Run: headless pygame with SDL's dummy video driver; simulated clock (each Clock.tick advances the game by its frame time, no real sleeping); random seed 0; keys injected as events and as key.get_pressed() state; mouse plan: one left click at the window centre at the start of phase 2, then a move to the lower-right quarter at the start of phase 3.
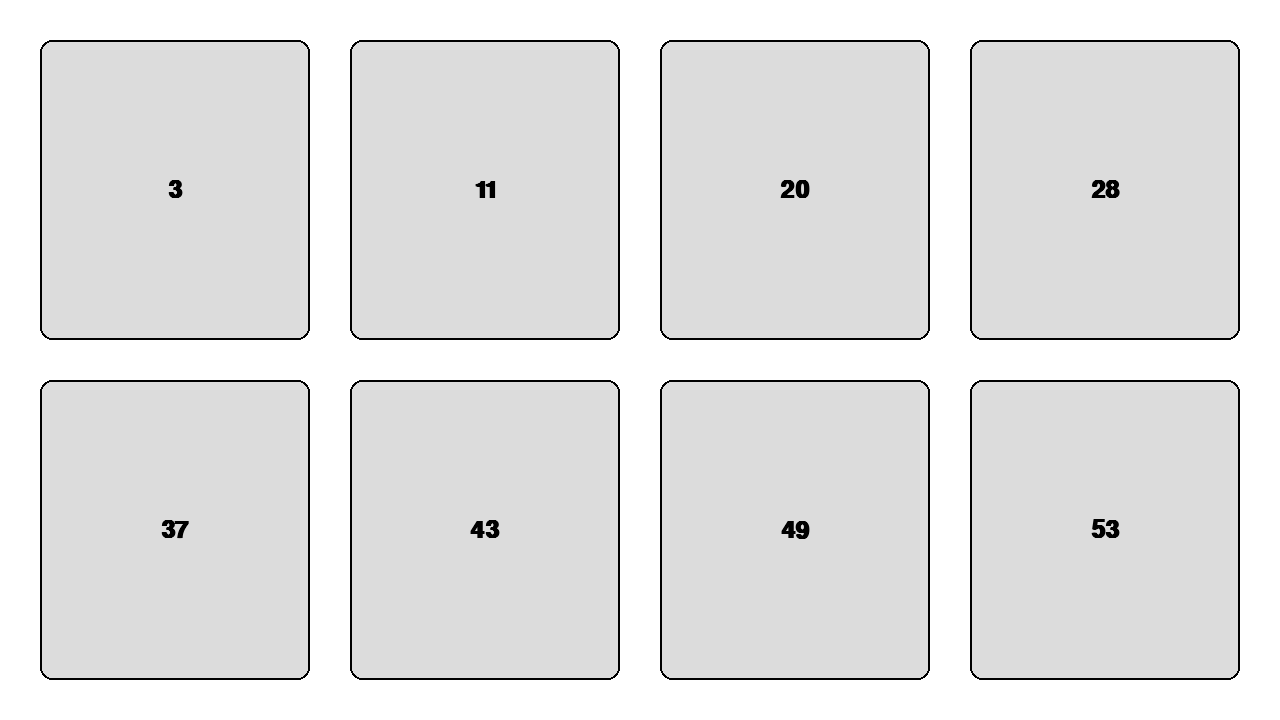
Frame 1 of 4 · flips 1–60 · no input
Frame 2 of 4 · flips 61–180 · clicked the window centre · tapped SPACE, RETURN · held RIGHT (→), D · screen unchanged from frame 1, image omitted
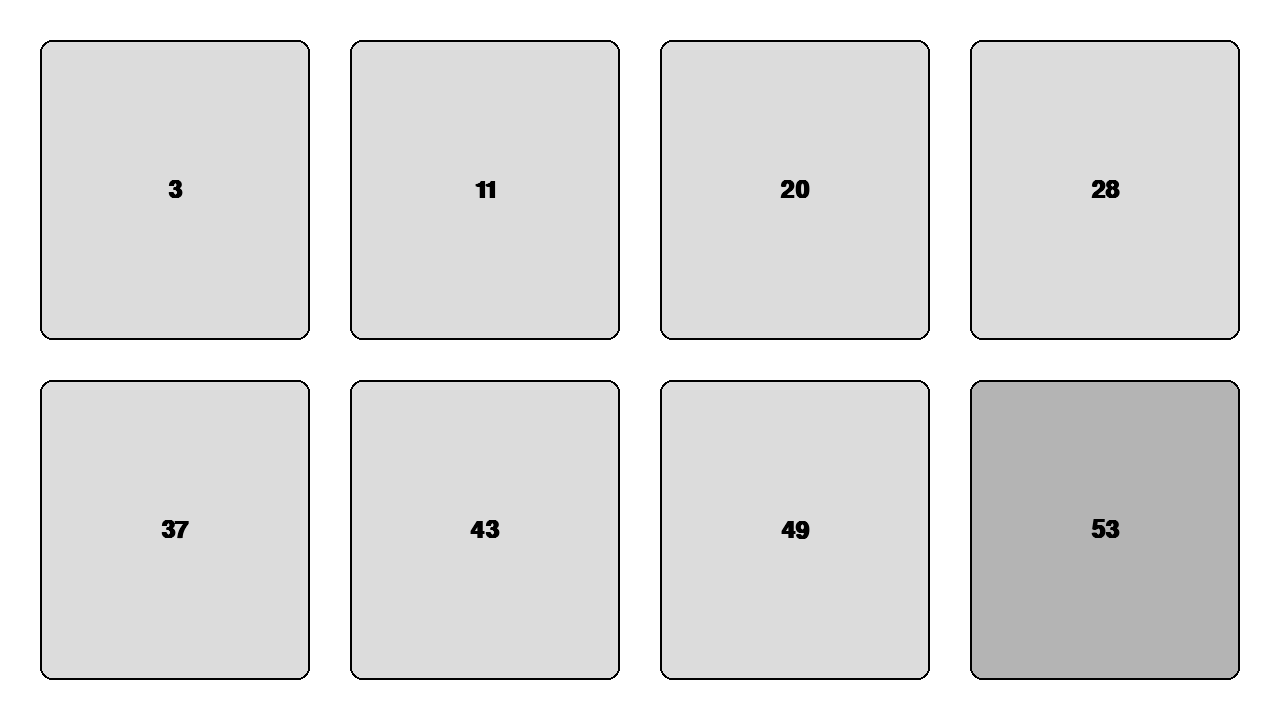
Frame 3 of 4 · flips 181–300 · moved the mouse to the lower-right quarter · held DOWN (↓), S
Frame 4 of 4 · flips 301–420 · held LEFT (←), A, UP (↑), W · screen unchanged from frame 3, image omitted

The pygame program that drew these frames:

"""Local development entry point with a simple white screen and number buttons."""
import sys
import pygame

# Initialize pygame
pygame.init()

# Screen configuration
SCREEN_WIDTH = 1280
SCREEN_HEIGHT = 720
BACKGROUND_COLOR = (255, 255, 255)
BUTTON_COLOR = (220, 220, 220)
BUTTON_HOVER_COLOR = (180, 180, 180)
TEXT_COLOR = (0, 0, 0)
FONT_NAME = "Arial"
FONT_SIZE = 36
FPS = 60

# Numbers to display on buttons
BUTTON_LABELS = [3, 11, 20, 28, 37, 43, 49, 53]


def create_buttons(screen_width, screen_height, button_labels, columns=4, rows=2, padding=40):
    """Create button rects and texts arranged in a grid."""
    font = pygame.font.SysFont(FONT_NAME, FONT_SIZE, bold=True)
    button_width = int((screen_width - (columns + 1) * padding) / columns)
    button_height = int((screen_height - (rows + 1) * padding) / rows)

    buttons = []
    for index, label in enumerate(button_labels):
        row = index // columns
        col = index % columns
        x = int(padding + col * (button_width + padding))
        y = int(padding + row * (button_height + padding))
        rect = pygame.Rect(x, y, button_width, button_height)
        text_surface = font.render(str(label), True, TEXT_COLOR)
        buttons.append({
            "rect": rect,
            "label": str(label),
            "text_surface": text_surface,
            "text_rect": text_surface.get_rect(center=rect.center),
        })
    return buttons


def main():
    screen = pygame.display.set_mode((SCREEN_WIDTH, SCREEN_HEIGHT))
    pygame.display.set_caption("Local Dev")

    clock = pygame.time.Clock()
    buttons = create_buttons(SCREEN_WIDTH, SCREEN_HEIGHT, BUTTON_LABELS)

    running = True
    while running:
        for event in pygame.event.get():
            if event.type == pygame.QUIT:
                running = False
            elif event.type == pygame.KEYDOWN and event.key == pygame.K_ESCAPE:
                running = False
            elif event.type == pygame.MOUSEBUTTONDOWN and event.button == 1:
                for button in buttons:
                    if button["rect"].collidepoint(event.pos):
                        print(f"Button {button['label']} clicked")

        screen.fill(BACKGROUND_COLOR)

        mouse_pos = pygame.mouse.get_pos()
        for button in buttons:
            rect = button["rect"]
            is_hovered = rect.collidepoint(mouse_pos)
            color = BUTTON_HOVER_COLOR if is_hovered else BUTTON_COLOR
            pygame.draw.rect(screen, color, rect, border_radius=12)
            pygame.draw.rect(screen, TEXT_COLOR, rect, width=2, border_radius=12)
            button["text_rect"].center = rect.center
            screen.blit(button["text_surface"], button["text_rect"])

        pygame.display.flip()
        clock.tick(FPS)

    pygame.quit()
    sys.exit()


if __name__ == "__main__":
    main()
